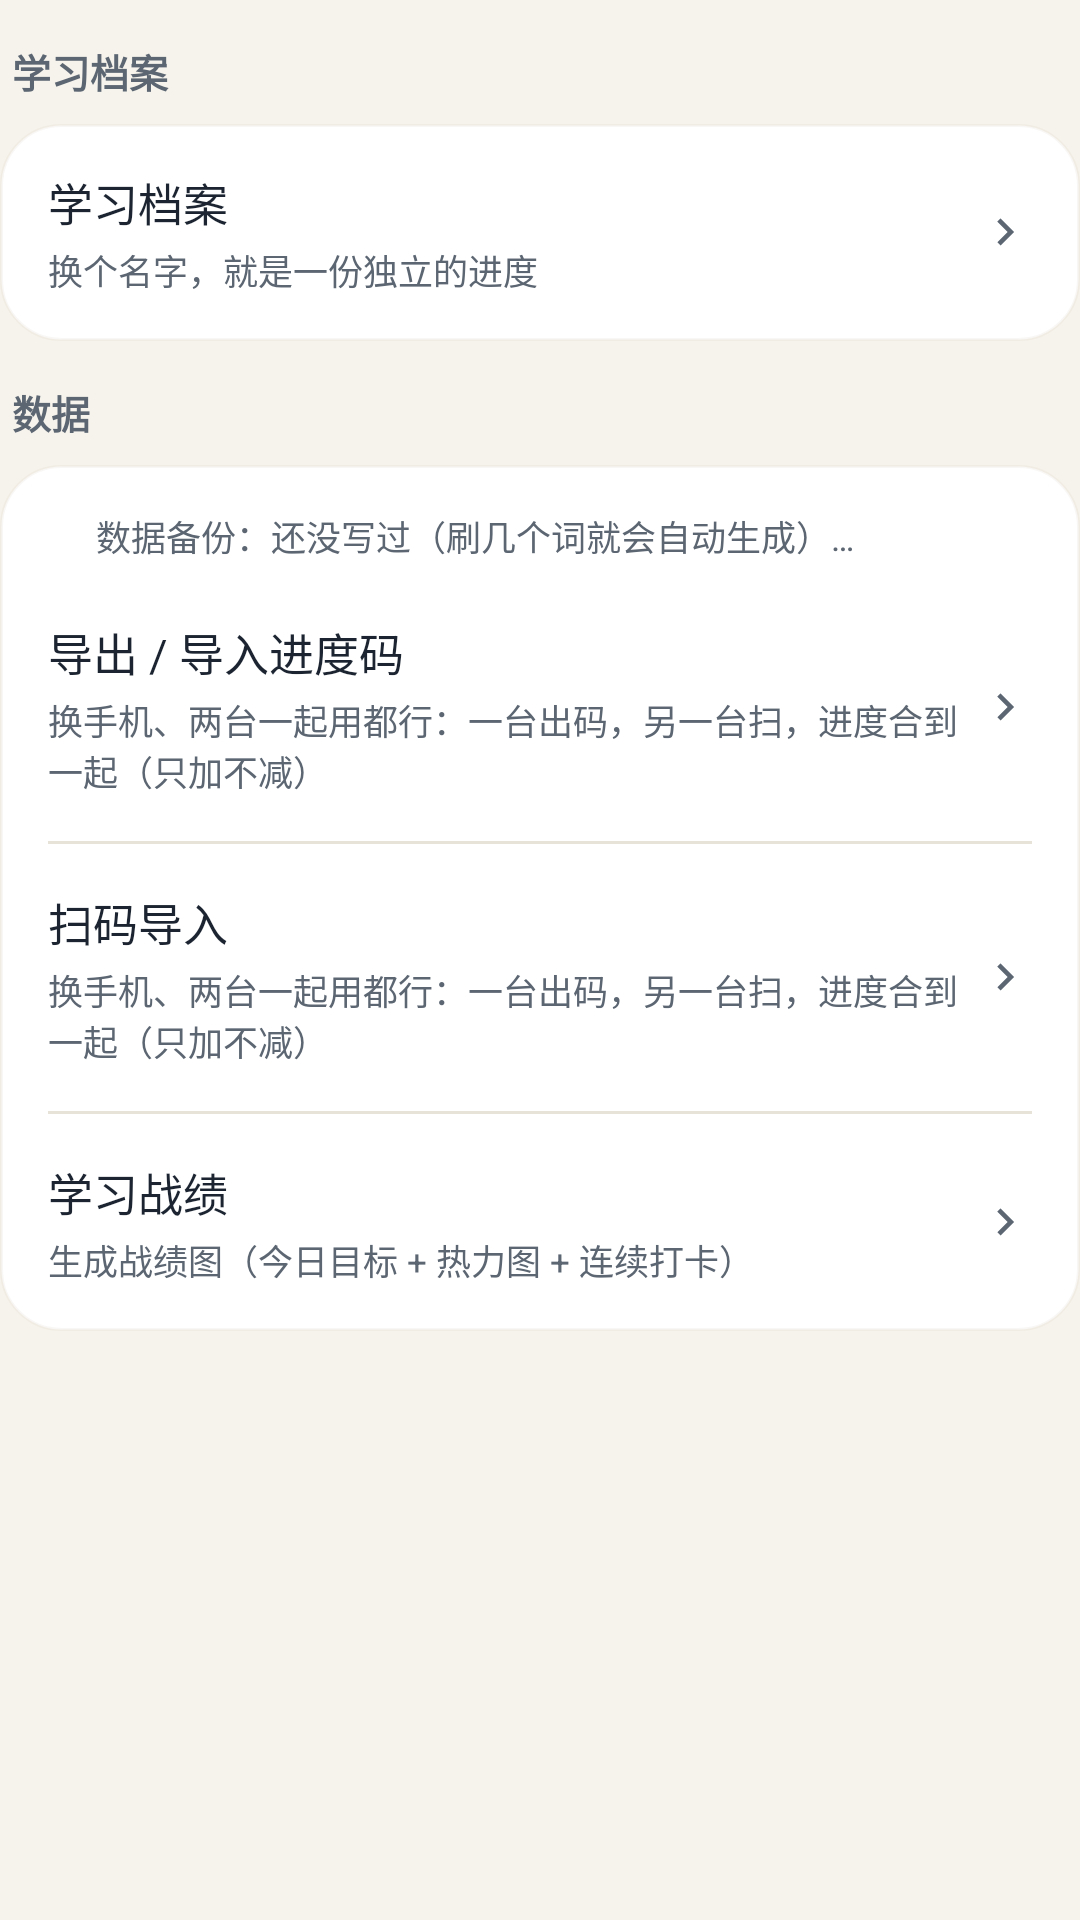

Android layout source for this screen:
<!-- AndroidManifest.xml: application theme Theme.WordsPrint -->
<!-- res/layout/sub_data.xml -->
<?xml version="1.0" encoding="utf-8"?>
<LinearLayout xmlns:android="http://schemas.android.com/apk/res/android"
    android:layout_width="match_parent"
    android:layout_height="wrap_content"
    android:orientation="vertical">

    <TextView style="@style/SectionHead" android:text="@string/set_profile_title"/>

    <LinearLayout style="@style/CardBox">
        <LinearLayout android:id="@+id/rowProfile" style="@style/SettingRow">
            <LinearLayout style="@style/SettingRowText">
                <TextView style="@style/SettingTitle" android:text="@string/set_profile_title"/>
                <TextView android:id="@+id/tvProfileNow" style="@style/SettingDesc" android:text="@string/set_profile_desc"/>
            </LinearLayout>
            <ImageView android:layout_width="18dp" android:layout_height="18dp" android:tint="?attr/wpText2" android:src="@drawable/ic_chevron" android:contentDescription="@null"/>
        </LinearLayout>
    </LinearLayout>

    <TextView style="@style/SectionHead" android:text="@string/set_data_title"/>

    <LinearLayout style="@style/CardBox">
        
        <TextView android:id="@+id/tvBackup" style="@style/SettingDesc"
            android:paddingStart="16dp" android:paddingEnd="16dp"
            android:paddingTop="12dp" android:paddingBottom="4dp"
            android:text="@string/backup_pending"/>
        <LinearLayout android:id="@+id/rowExport" style="@style/SettingRow">
            <LinearLayout style="@style/SettingRowText">
                <TextView style="@style/SettingTitle" android:text="@string/export_progress"/>
                <TextView style="@style/SettingDesc" android:text="@string/transfer_desc"/>
            </LinearLayout>
            <ImageView android:layout_width="18dp" android:layout_height="18dp" android:tint="?attr/wpText2" android:src="@drawable/ic_chevron" android:contentDescription="@null"/>
        </LinearLayout>
        <View style="@style/SettingDivider"/>

        <LinearLayout android:id="@+id/rowScan" style="@style/SettingRow">
            <LinearLayout style="@style/SettingRowText">
                <TextView style="@style/SettingTitle" android:text="@string/scan_import"/>
                <TextView style="@style/SettingDesc" android:text="@string/transfer_desc"/>
            </LinearLayout>
            <ImageView android:layout_width="18dp" android:layout_height="18dp" android:tint="?attr/wpText2" android:src="@drawable/ic_chevron" android:contentDescription="@null"/>
        </LinearLayout>
        <View style="@style/SettingDivider"/>

        <LinearLayout android:id="@+id/rowShare" style="@style/SettingRow">
            <LinearLayout style="@style/SettingRowText">
                <TextView style="@style/SettingTitle" android:text="@string/set_share_title"/>
                <TextView style="@style/SettingDesc" android:text="@string/set_share_desc"/>
            </LinearLayout>
            <ImageView android:layout_width="18dp" android:layout_height="18dp" android:tint="?attr/wpText2" android:src="@drawable/ic_chevron" android:contentDescription="@null"/>
        </LinearLayout>
    </LinearLayout>
</LinearLayout>
<!-- resources referenced by this layout -->
<resources>
  <!-- drawable ic_chevron (drawable) -->
  <vector xmlns:android="http://schemas.android.com/apk/res/android" android:width="24dp" android:height="24dp" android:viewportWidth="24" android:viewportHeight="24">><path android:fillColor="#FF000000" android:pathData="M10,6L8.59,7.41 13.17,12l-4.58,4.59L10,18l6,-6z"/></vector>
  <string name="backup_pending">数据备份：还没写过（刷几个词就会自动生成）…</string>
  <string name="export_progress">导出 / 导入进度码</string>
  <string name="scan_import">扫码导入</string>
  <string name="set_data_title">数据</string>
  <string name="set_profile_desc">换个名字，就是一份独立的进度</string>
  <string name="set_profile_title">学习档案</string>
  <string name="set_share_desc">生成战绩图（今日目标 + 热力图 + 连续打卡）</string>
  <string name="set_share_title">学习战绩</string>
  <string name="transfer_desc">换手机、两台一起用都行：一台出码，另一台扫，进度合到一起（只加不减）</string>
  <style name="SettingDesc">
          <item name="android:layout_width">wrap_content</item>
          <item name="android:layout_height">wrap_content</item>
          <item name="android:textColor">?attr/wpText2</item>
          <item name="android:textSize">11.5sp</item>
          <item name="android:layout_marginTop">3dp</item>
      </style>
  <style name="SettingDivider">
          <item name="android:layout_width">match_parent</item>
          <item name="android:layout_height">1dp</item>
          <item name="android:background">?attr/wpLine</item>
      </style>
  <style name="SettingRow">
          <item name="android:layout_width">match_parent</item>
          <item name="android:layout_height">wrap_content</item>
          <item name="android:orientation">horizontal</item>
          <item name="android:gravity">center_vertical</item>
          <item name="android:paddingTop">15dp</item>
          <item name="android:paddingBottom">15dp</item>
      </style>
  <style name="SettingRowText">
          <item name="android:layout_width">0dp</item>
          <item name="android:layout_height">wrap_content</item>
          <item name="android:layout_weight">1</item>
          <item name="android:orientation">vertical</item>
      </style>
  <style name="SettingTitle">
          <item name="android:layout_width">wrap_content</item>
          <item name="android:layout_height">wrap_content</item>
          <item name="android:textColor">?attr/wpText</item>
          <item name="android:textSize">15sp</item>
      </style>
  <style name="Theme.WordsPrint" parent="Theme.WordsPrint.Base" />
  <!-- drawable bg_card_20 (drawable) -->
  <?xml version="1.0" encoding="utf-8"?>
  <shape xmlns:android="http://schemas.android.com/apk/res/android">
      <solid android:color="?attr/wpSurface"/>
      <corners android:radius="20dp"/>
      <stroke android:width="1dp" android:color="?attr/wpCardStroke"/>
  </shape>
  <color name="bg">#F6F3EC</color>
  <color name="surface">#FFFFFF</color>
  <color name="text_primary">#1B2430</color>
  <color name="text_secondary">#5C6672</color>
  <color name="brand1">#3D5AF1</color>
  <color name="brand2">#5E76FF</color>
  <color name="brand_soft">#EDF0FE</color>
  <color name="header_grad_start">#16213A</color>
  <color name="header_grad_end">#3D5AF1</color>
  <color name="line">#E8E3D8</color>
  <color name="chip_bg">#EFEAE0</color>
  <color name="status_bar">#16213A</color>
  <color name="green">#17B26A</color>
  <color name="goal_green">#0B6B43</color>
  <color name="goal_text">#FFFFFF</color>
  <color name="green_bg">#E7F8EF</color>
  <color name="green_grad1">#0E9F5E</color>
  <color name="green_grad2">#1EC97B</color>
  <color name="red">#EF4444</color>
  <color name="red_bg">#FDEBEB</color>
  <color name="amber">#F79009</color>
  <color name="track">#14000000</color>
  <color name="card_stroke">#10A08060</color>
</resources>
